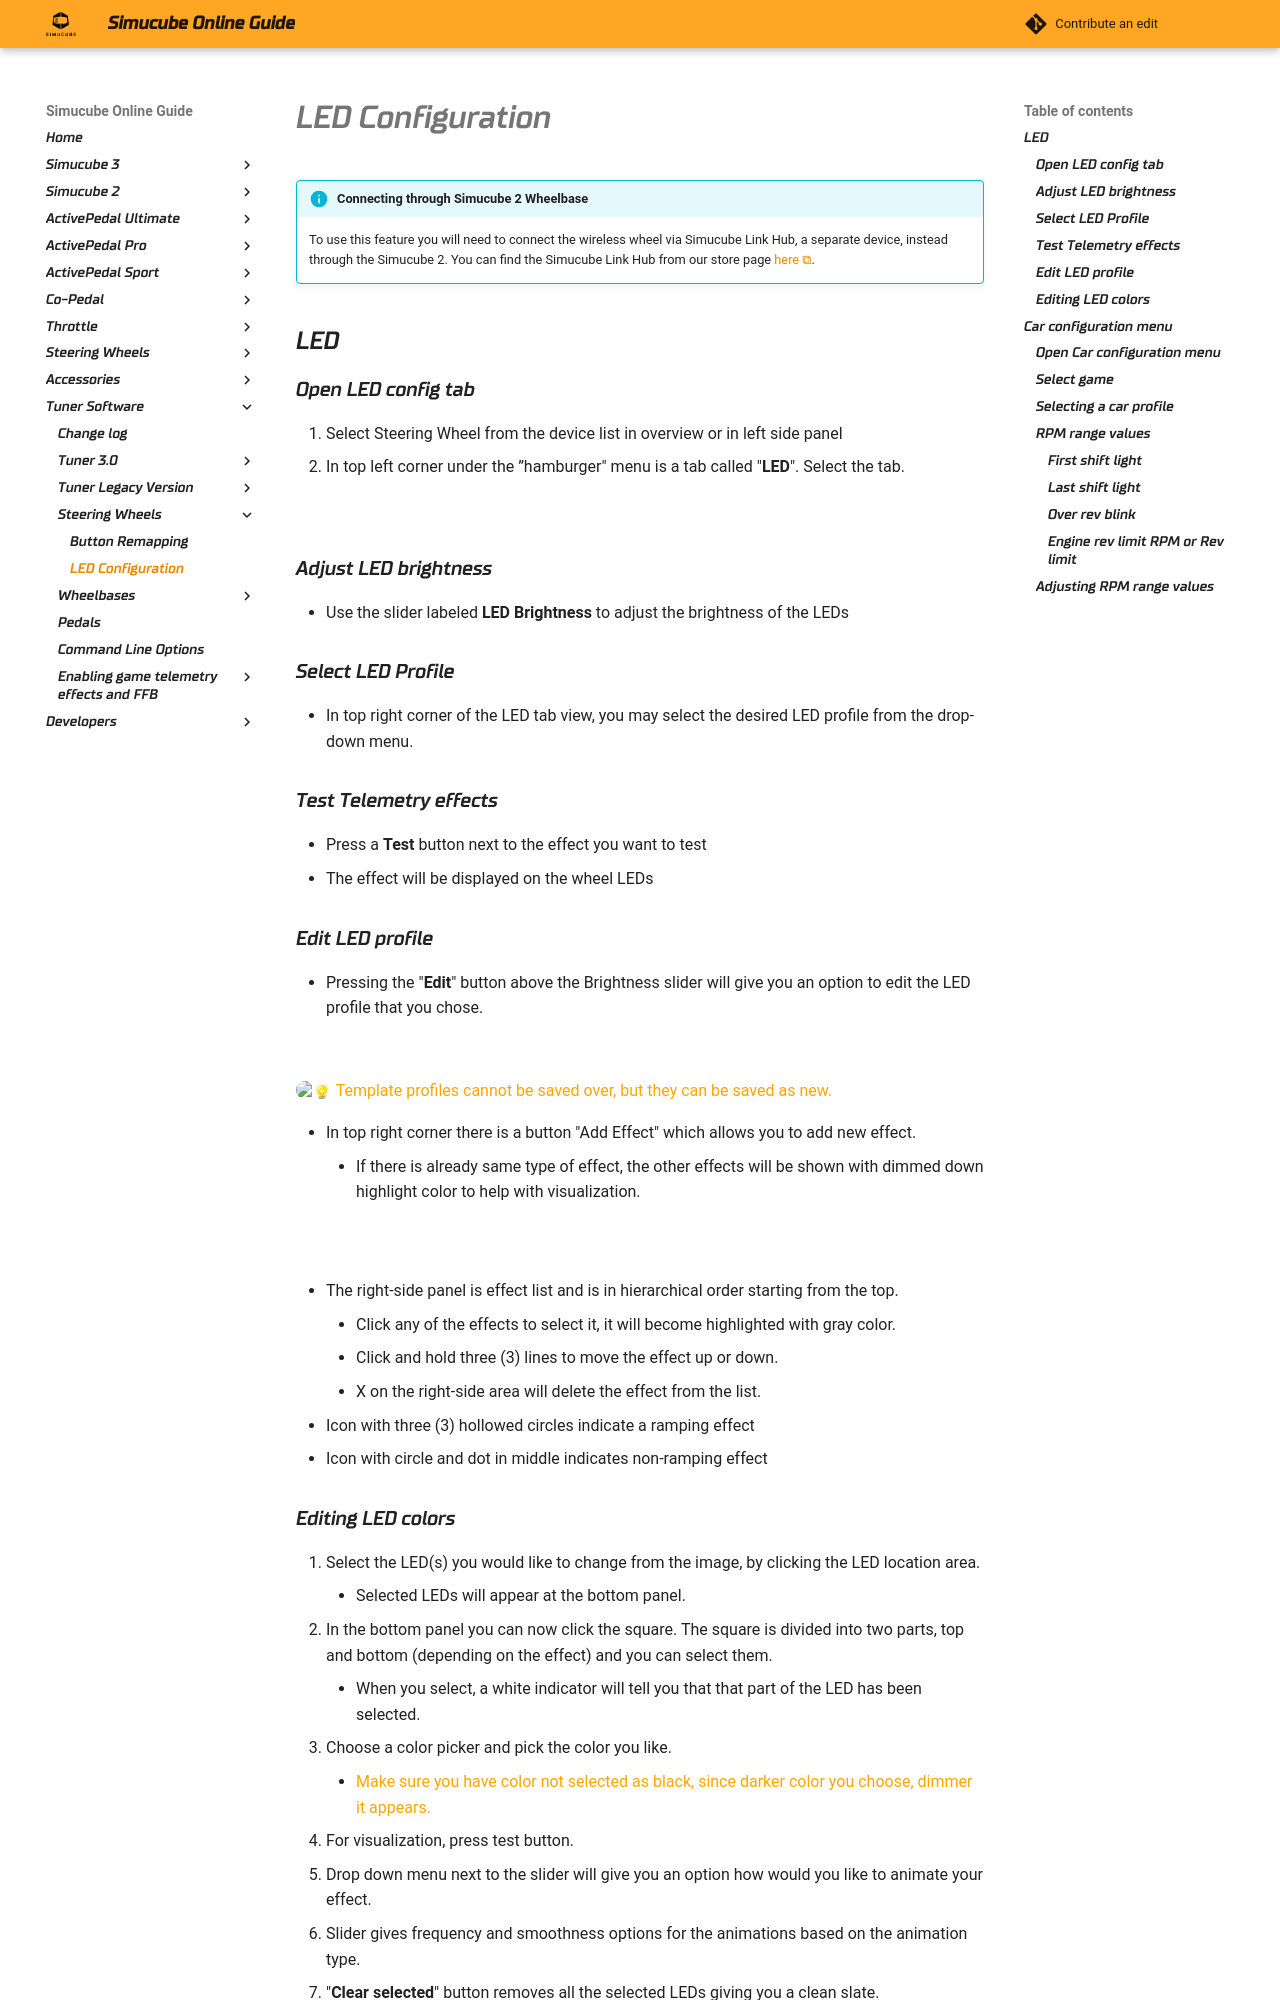

repository: Simucube/simucube-docs.github.io · page: TunerSoftware/steeringwheel/ledconfiguration.html · generator: mkdocs

!!! info "Connecting through Simucube 2 Wheelbase"
    To use this feature you will need to connect the wireless wheel via Simucube Link Hub,
    a separate device, instead through the Simucube 2. You can find the Simucube Link Hub 
    from our store page [here](https://simucube.com/link-hub/){ target="_blank" }.

## LED

### Open LED config tab
1. Select Steering Wheel from the device list in overview or in left side panel
2. In top left corner under the ”hamburger" menu is a tab called "**LED**". Select the tab.

![](assets/tuner3_steeringwheel_savupro_ledview.png)

### Adjust LED brightness
- Use the slider labeled **LED Brightness** to adjust the brightness of the LEDs

### Select LED Profile
- In top right corner of the LED tab view, you may select the desired LED profile from the drop-down menu.

### Test Telemetry effects
   - Press a **Test** button next to the effect you want to test
   - The effect will be displayed on the wheel LEDs

### Edit LED profile
- Pressing the "**Edit**" button above the Brightness slider will give you an option to edit the LED profile that you chose.

![](assets/tuner3_steeringwheel_savupro_ledview__telemetry_edit.png)

:bulb: <font color="orange">Template profiles cannot be saved over, but they can be saved as new.</font>

- In top right corner there is a button "Add Effect" which allows you to add new effect.
    - If there is already same type of effect, the other effects will be shown with dimmed down highlight color to help with visualization.

![](assets/tuner3_steeringwheel_savupro_ledview__telemetry_edit_add_duplicate_effect.png)

- The right-side panel is effect list and is in hierarchical order starting from the top.
    - Click any of the effects to select it, it will become highlighted with gray color.
    - Click and hold three (3) lines to move the effect up or down.
    - X on the right-side area will delete the effect from the list.

- Icon with three (3) hollowed circles indicate a ramping effect
- Icon with circle and dot in middle indicates non-ramping effect
